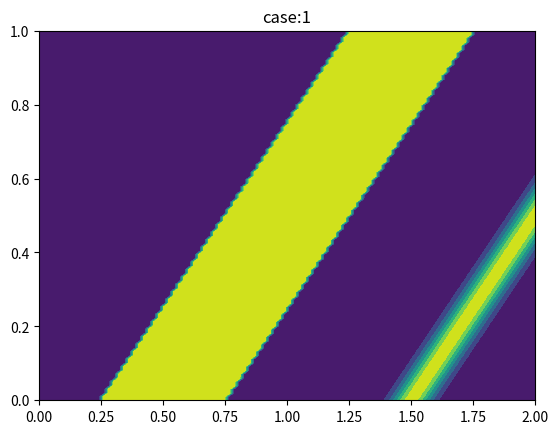

This chart was generated by the following Python code:
#!/usr/bin/env python3
# _*_ coding:utf-8 _*_
#      "
#    '':''
#   ___:____      |\/|
# ,'        `.    \  /
# |  O        \___/  |
# ~^~^~^~^~^~^~^~^~^~^

import numpy as np
import matplotlib.pyplot as plt


class Problem:
    """
    u_t + a*u_x = 0
    """

    def __init__(self, domain, a=1, case=1) -> None:
        self.x_min, self.x_max, self.t_begin, self.t_end = domain
        self.a = a
        self.case = case

    def IC(self, x):
        match self.case:
            case 1:
                ic = np.exp(-160 * (x - 1.5) ** 2)
                ic[np.where((x >= 0.25) & (x <= 0.75))] = 1
                return ic
            case 2:
                ic = np.zeros_like(x)
                ic[np.where(x <= 1)] = 1
                return ic
            case _:
                return 0

    def solution(self, x, t):
        return self.IC(x - self.a * t)

    def bc0(self, t):
        return self.solution(self.x_min, t)

    def bc1(self, t):
        return self.solution(self.x_max, t)


if __name__ == "__main__":
    domain = [0, 2, 0, 1]
    problem = Problem(domain, case=1)

    x = np.linspace(0, 2, 100)
    t = np.linspace(0, 1, 100)
    X, T = np.meshgrid(x, t)

    fig = plt.figure()
    ax = fig.add_subplot()
    ax.contourf(X, T, problem.solution(X, T))
    ax.set_title(f"case:{problem.case}")
    plt.show()
